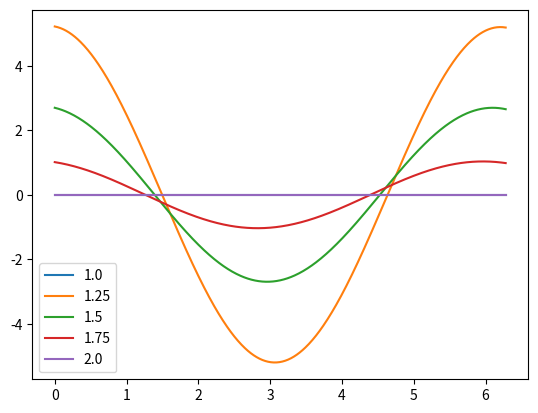

The matplotlib source for this figure:
import matplotlib.pyplot as plt
import numpy as np
from scipy.signal import fftconvolve
from scipy.fft import fft, ifft
from scipy.special import gamma


def GLkernal(n_max, h, alpha):
    k = np.arange(n_max + 1)
    g_k = np.empty(n_max + 1)
    g_k[0] = 1 / (h**alpha)
    g_k[1:] = 1 - (alpha + 1) / k[1:]

    return np.cumprod(g_k)


def GL(f, alpha, x):
    n = 1000
    h = x[1] - x[0]
    x = np.arange(x[0] -n*h, x[-1] + h)
    F_j = f(x)
    G_k = GLkernal(n, h, alpha)
    y = fftconvolve(F_j, G_k)[:len(x)]
    
    return x[n:], y[n:]


def RLkernal(n, h, alpha):
    k = np.arange(n+1)
    return ((h**alpha)/gamma(alpha))*k**(alpha - 1)


def RLI(f, alpha, x):
    h = x[1] - x[0]
    F_k = f(x)
    R_k = RLkernal(len(x)-1, h, alpha)
    conv = fftconvolve(F_k, R_k)[:len(x)]

    conv -= 0.5*F_k[0]*R_k[0]
    return x, conv

def RL(f, alpha, x):
    def g(x):
        x, y = RLI(f, np.ceil(alpha) - alpha + 1, x)
        return y
    x, deriv = GL(g, np.ceil(alpha) + 1, x)
    return x, deriv

def RLA(f, alpha, x):
    # Params
    h = x[1] - x[0]
    b = 250 # Buffer
    x = np.arange(x[0]-b*h, x[-1]+h, h)
    #Kernals
    R_k = RLkernal(len(x)-1, h, np.ceil(alpha) - alpha + 1)
    G_k = GLkernal(len(x)-1, h, np.ceil(alpha) + 1)
    F_j = f(x)
    # RL
    temp1 = fft(R_k)*fft(G_k)
    temp2 = (fft(F_j) - 0.5*F_j[0])*temp1
    return x[b:], np.real(ifft(temp2)[b:])

def GLA(f, alpha, x):
    # Params
    h = x[1] - x[0]
    b = 250 # Buffer
    x = np.arange(x[0]-b*h, x[-1]+h, h)
    #Kernals
    G_k = GLkernal(len(x)-1, h, alpha)
    F_j = f(x)
    # GL
    temp1 = fft(G_k)*fft(F_j)
    return x[b:], np.real(ifft(temp1)[b:])


alphas = np.linspace(1, 2, 5)

def f(x):
    return np.cos(x)

plt.figure()
for i in range(len(alphas)):
    x = np.arange(0, 2*np.pi, 1e-2)
    x, y = RLA(f, float(alphas[i]), x)
    plt.plot(x, y, label=str(alphas[i]))
plt.legend()
plt.show()
